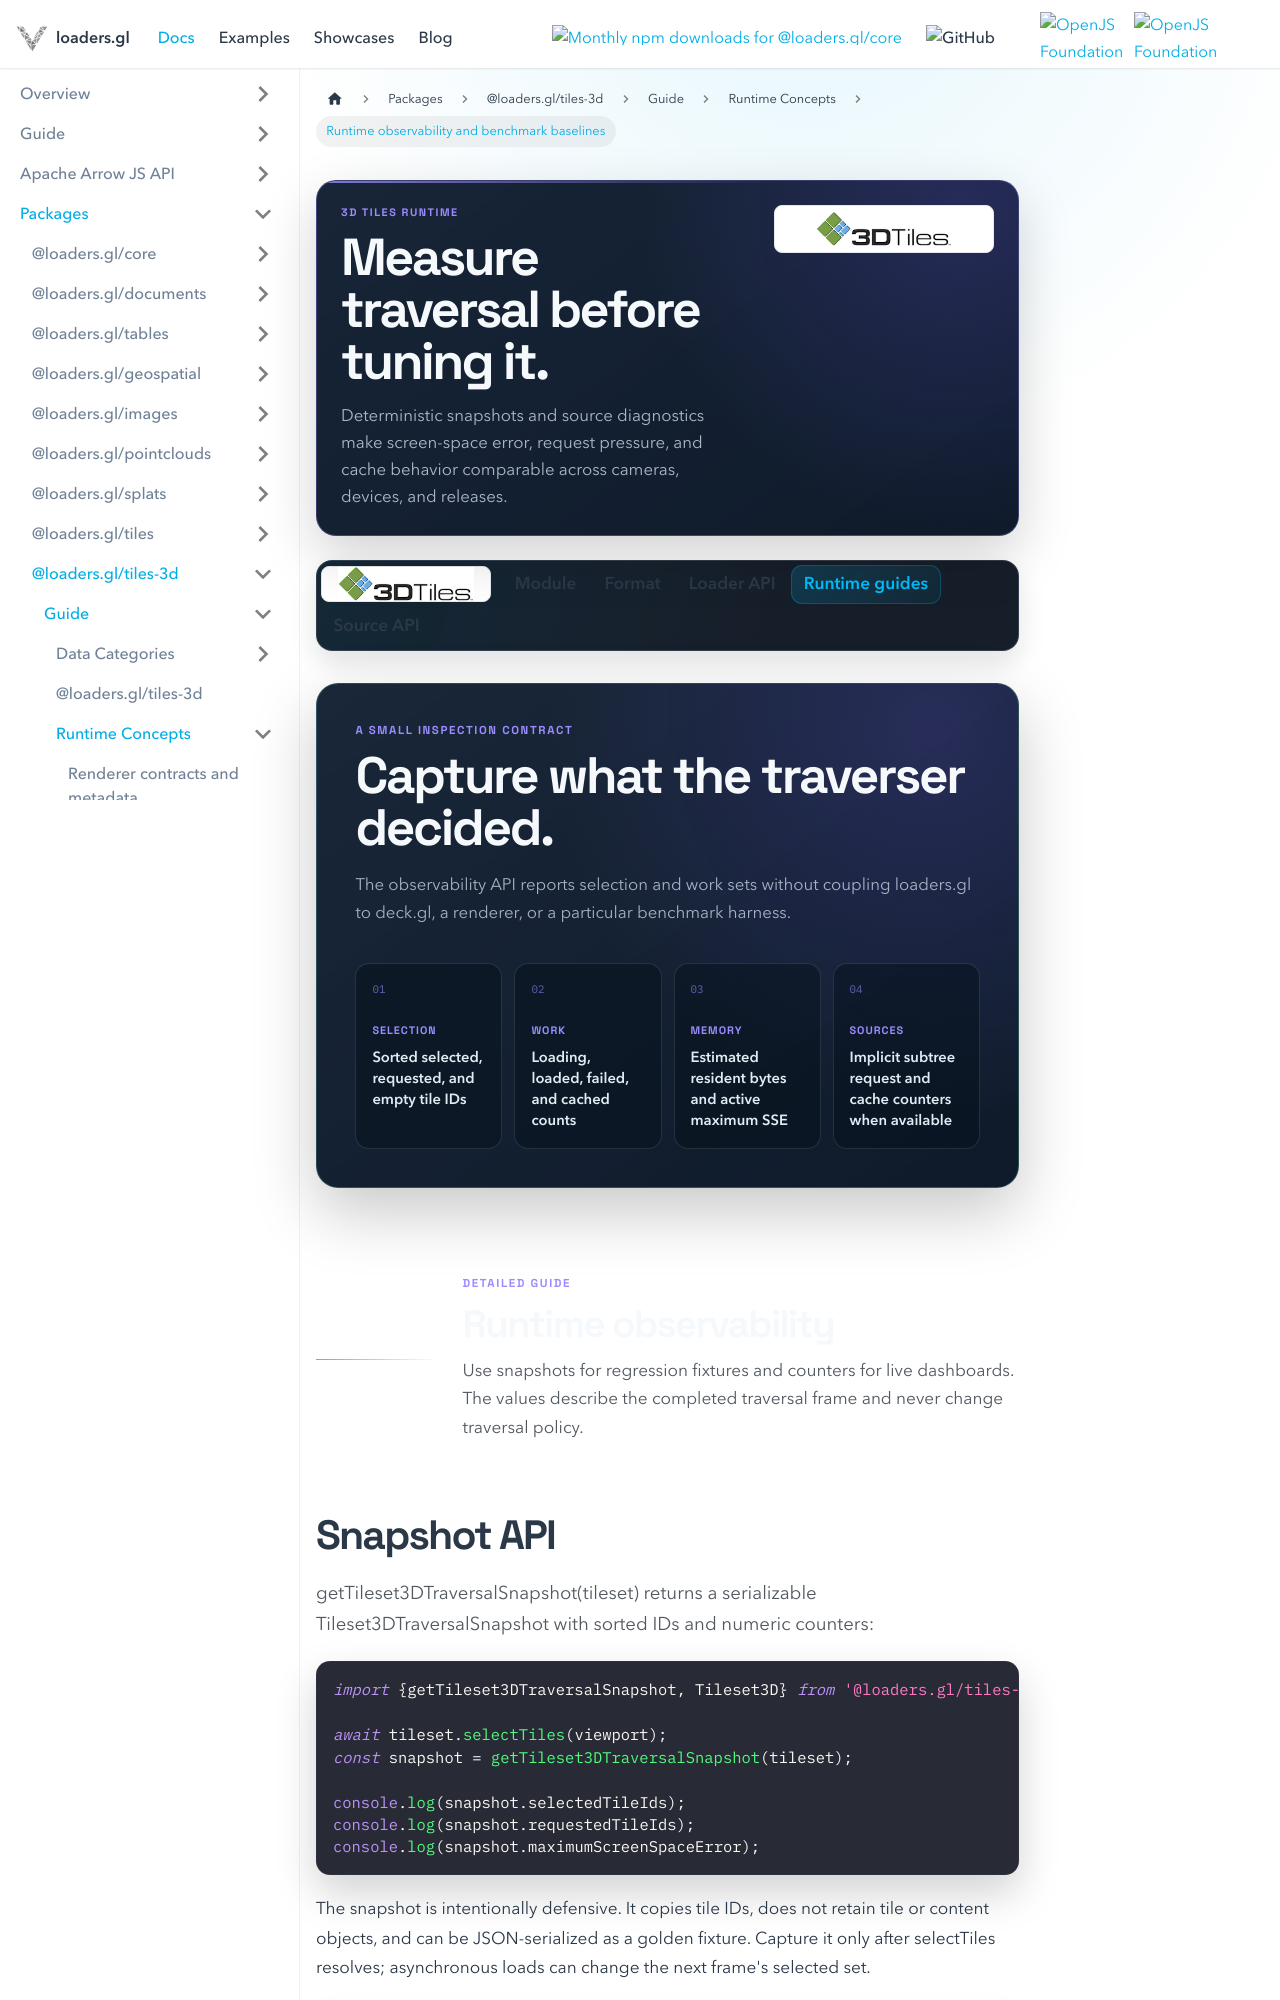

repository: visgl/loaders.gl · page: docs/modules/tiles-3d/3d-tiles/concepts/observability-and-benchmarks.html · generator: docusaurus

---
title: Runtime observability and benchmark baselines
description: Make 3D Tiles traversal behavior measurable, reproducible, and performance-budgeted.
hide_title: true
page_style: designed
---

import {Tiles3DDocsTabs} from '@site/src/components/docs/tiles-3d-docs-tabs';
import {DocPageHeader} from '@site/src/components/docs/doc-page-header';
import {DocOrientation, ReferenceBoundary} from '@site/src/components/docs/designed-doc';

<DocPageHeader
  format="3d-tiles"
  eyebrow="3D Tiles runtime"
  title="Measure traversal before tuning it."
  description="Deterministic snapshots and source diagnostics make screen-space error, request pressure, and cache behavior comparable across cameras, devices, and releases."
  tone="violet"
  meta={['Deterministic snapshots', 'Request and cache counters', 'Benchmark budgets']}
/>

<Tiles3DDocsTabs active="runtime" />

<DocOrientation
  eyebrow="A small inspection contract"
  title="Capture what the traverser decided."
  description="The observability API reports selection and work sets without coupling loaders.gl to deck.gl, a renderer, or a particular benchmark harness."
  tone="violet"
  items={[
    {label: 'Selection', value: 'Sorted selected, requested, and empty tile IDs'},
    {label: 'Work', value: 'Loading, loaded, failed, and cached counts'},
    {label: 'Memory', value: 'Estimated resident bytes and active maximum SSE'},
    {label: 'Sources', value: 'Implicit subtree request and cache counters when available'}
  ]}
/>

<ReferenceBoundary
  title="Runtime observability"
  description="Use snapshots for regression fixtures and counters for live dashboards. The values describe the completed traversal frame and never change traversal policy."
  tone="violet"
/>
